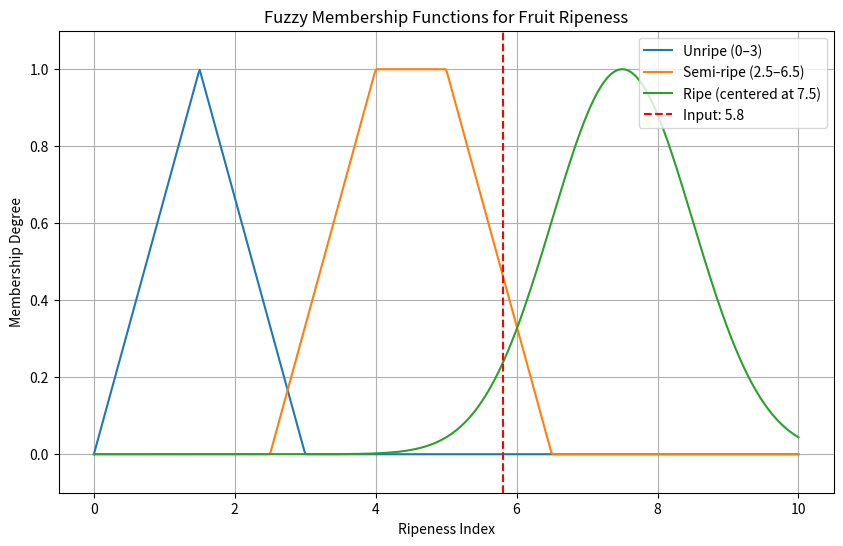

The script that saved this image:
import numpy as np
import matplotlib.pyplot as plt

# --- Membership Function Definitions ---
def singleton_mf(x, x0):
    return np.where(x == x0, 1, 0)

def triangular_mf(x, a, b, c):
    return np.maximum(np.minimum((x-a)/(b-a), (c-x)/(c-b)), 0)

def trapezoidal_mf(x, a, b, c, d):
    return np.maximum(np.minimum(np.minimum((x-a)/(b-a), 1), (d-x)/(d-c)), 0)

def gaussian_mf(x, c, sigma):
    return np.exp(-((x-c)**2) / (2*sigma**2))

# --- Universe of Discourse ---
x = np.linspace(0, 10, 500)

# --- Membership Functions for Ripeness ---
unripe = triangular_mf(x, 0, 1.5, 3)
semi_ripe = trapezoidal_mf(x, 2.5, 4, 5, 6.5)
ripe = gaussian_mf(x, 7.5, 1)

# --- Fuzzification ---
input_value = 5.8  # Example fruit ripeness index
unripe_degree = triangular_mf(np.array([input_value]), 0, 1.5, 3)[0]
semi_ripe_degree = trapezoidal_mf(np.array([input_value]), 2.5, 4, 5, 6.5)[0]
ripe_degree = gaussian_mf(np.array([input_value]), 7.5, 1)[0]

print("Fuzzification results:")
print(f"Unripe: {unripe_degree:.3f}")
print(f"Semi-ripe: {semi_ripe_degree:.3f}")
print(f"Ripe: {ripe_degree:.3f}")

# --- Defuzzification (Centroid Method) ---
unripe_val, semi_ripe_val, ripe_val = 1.5, 4.5, 7.5
numerator = (unripe_degree * unripe_val +
             semi_ripe_degree * semi_ripe_val +
             ripe_degree * ripe_val)
denominator = (unripe_degree + semi_ripe_degree + ripe_degree)
crisp_output = numerator / denominator if denominator != 0 else 0

print(f"Defuzzified ripeness score: {crisp_output:.2f}")

# --- Plotting ---
plt.figure(figsize=(10, 6))
plt.plot(x, unripe, label="Unripe (0–3)")
plt.plot(x, semi_ripe, label="Semi-ripe (2.5–6.5)")
plt.plot(x, ripe, label="Ripe (centered at 7.5)")
plt.axvline(input_value, color='red', linestyle='--', label=f"Input: {input_value}")
plt.title('Fuzzy Membership Functions for Fruit Ripeness')
plt.xlabel('Ripeness Index')
plt.ylabel('Membership Degree')
plt.ylim(-0.1, 1.1)
plt.legend()
plt.grid(True)
plt.show()
